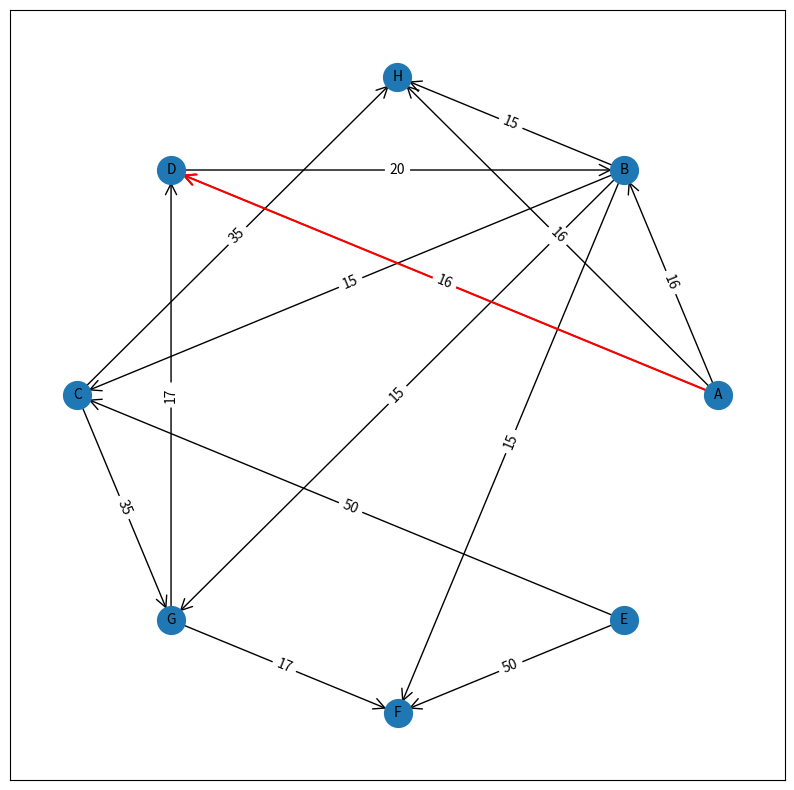
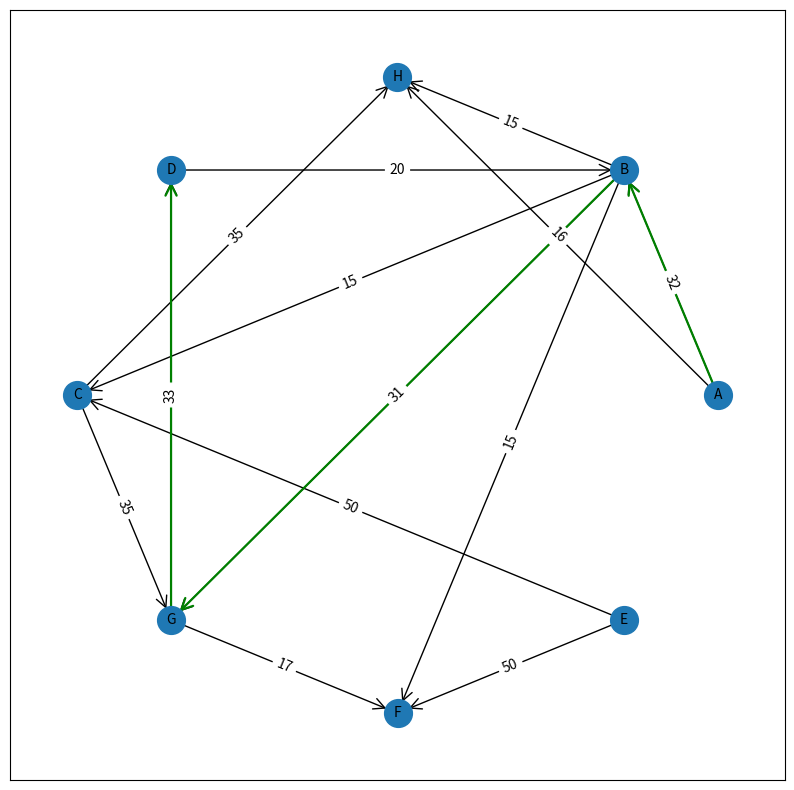

The matplotlib source for these figures, in order:
#!/usr/bin/env python3
# -*- coding: utf-8 -*-
"""
Created on Fri Oct  7 14:43:00 2022

@author: vickysmith
"""

import networkx as nx
import numpy as np
import matplotlib.pyplot as plt



# This is an Example of the imported data. Ideally, data will be imported in the same format, but can also be reformatted to look like this.
# A main assumption for the characteristics of the data is that the edgelist is sorted using the same order as the entries_exits dictionary (e.g [(A,..), (B,..), (C,..), etc])

edgelist= [('A', 'B'),('A', 'H'), ('A', 'D'),('B','C'),('B', 'H'), ('B', 'G'), ('B', 'F'), ('C', 'G'),('C','H'), ('D', 'B'), ('E', 'C'), ('E', 'F'),('G', 'F'), ('G', 'D')]
entries_exits ={'A':50,'B':60,'C':70,'D':20, 'E':100, 'F':40, 'G': 35, 'H': 100 }


def draw_graph(edgelist, entries_exits, origin, destination):
    """
    This function draws the graph of the original network, with the disrupted path highlighted in red.
    
    Input Parameters:
        - edgelist: list of edges between nodes
        - entries_exits: dictionary with a set of nodes and corresponding values for entries/exits (per day for simplicity)
        - origin, destination: the disrupted stops by the flood
        
    Output:
        - Original weighted and directed graph, showing the disrupted path in red
    """
    
    global nodes
    global G
    global weighted_edges
    
    # Define the list of nodes from the entries_exits dictionary:
    nodes= list(entries_exits)
    
    # Create the directed graph, adding the edges and nodes
    G = nx.DiGraph()
    G.add_edges_from(edgelist)
    G.add_nodes_from(nodes)
    
    
    # Define the disrupted path (includes two-way route):
    disrupted_path =[(origin, destination)]
    if origin in G.neighbors(destination):
        disrupted_path.append((destination, origin))
    
    # This allocates the entries/exits into the different ail lines:
    weights=[]
    for i in range(len(nodes)):                                                 # iterating through each node
        k = G.out_degree[nodes[i]]                                          
        while k != 0:                                                           
          weight = list(entries_exits.values())[i]//G.out_degree[nodes[i]]      # dividing entries/exits between number of leaving edges   
          weights.append(weight)                                                # adding these weights to an array k times (k = out degree of node i)
          k-=1                                                                  
          
    # This creates a dictionary allocating the weights to the correspondng edges     
    weighted_edges = {edgelist[k]:weights[k] for k in range(len(edgelist))}
    
    
    # Reassigns the edges to the graph, now with their corresponding weights.
    for i in range(len(edgelist)):
        G.add_edge(list(weighted_edges)[i][0], list(weighted_edges)[i][1], weight = list(weighted_edges.values())[i])
    
    # Draw graph:
    plt.figure(figsize=(10,10))
    pos = nx.circular_layout(G)

    edge_labels = nx.get_edge_attributes(G, 'weight')
    nx.draw_networkx_nodes(G, pos, node_size = 400)
    nx.draw_networkx_labels(G, pos, font_size= 10)
    nx.draw_networkx_edges(G, pos, edgelist=edgelist,  edge_color='k', arrows=True, arrowsize=20, arrowstyle='->', width=1.0)
    nx.draw_networkx_edges(G, pos, edgelist=disrupted_path,  edge_color='r', arrows=True, arrowsize=20, arrowstyle='->', width=1.5)
    nx.draw_networkx_edge_labels(G, pos, edge_labels = edge_labels, font_size=10, font_color='k')

    plt.show()
    
    # This makes an adjacency matrix from the graph data:
    adj = nx.to_numpy_array(G)
    
    return nodes, weighted_edges, G, adj

  

def disruptions (G, weighted_edges, origin, destination):
    """
    This function calculates the number of people affected by the disruption, 
    calculates an alternative route these people would have to take, and displays it
    in a graph (aternative route in green)
    
    Input Parameters:
        - G: graph
        - weighted_edges: dictionary of edges and corresponding weights
        - origin, destination: the disrupted stops by the flood
        
    Output:
        - Weighted and directed graph, excluding the disrupted path,
        with the alternative route to this, in green 
        - Number of people affected by the disruption.
    """
    
    # This calculates the number of people affected, only considering people on the path between stops (inc. two-way)
    p_affected = weighted_edges[(origin,destination)]
    G.remove_edge(origin, destination)
    if origin in G.neighbors(destination):
        p_affected += weighted_edges[(destination,origin)]
        G.remove_edge(destination, origin)
    print( 'Number of people affected:\n', p_affected)
    
    
    # Calculate an alternative path
    alternative_path = nx.shortest_path(G, source = origin, target = destination)
    alternative_edges=[(alternative_path[i],alternative_path[i+1]) for i in range(len(alternative_path)-1) ]
    # Adding the number of reallocated people to the weight of the alternative path
    for (i,j) in alternative_edges:
        weighted_edges[(i,j)]+= p_affected
        G[i][j]['weight'] += p_affected
    
    
    # Draw graph
    plt.figure(figsize=(10,10))
    pos = nx.circular_layout(G)
   
    edge_labels = nx.get_edge_attributes(G, 'weight')
    nx.draw_networkx_nodes(G, pos, node_size = 400)
    nx.draw_networkx_labels(G, pos, font_size= 10)
    nx.draw_networkx_edges(G, pos,  edge_color='k', arrows=True, arrowsize=20, arrowstyle='->', width=1.0)
    nx.draw_networkx_edges(G, pos,edgelist=alternative_edges,  edge_color='g', arrows=True, arrowsize=20, arrowstyle='->', width=1.6)
    nx.draw_networkx_edge_labels(G, pos, edge_labels = edge_labels, font_size=10, font_color='k')
    
    plt.show()
    
    return p_affected

# Example of calling the functions:
    
draw_graph(edgelist, entries_exits, 'A', 'D') 

disruptions(G,weighted_edges, 'A', 'D')





    
